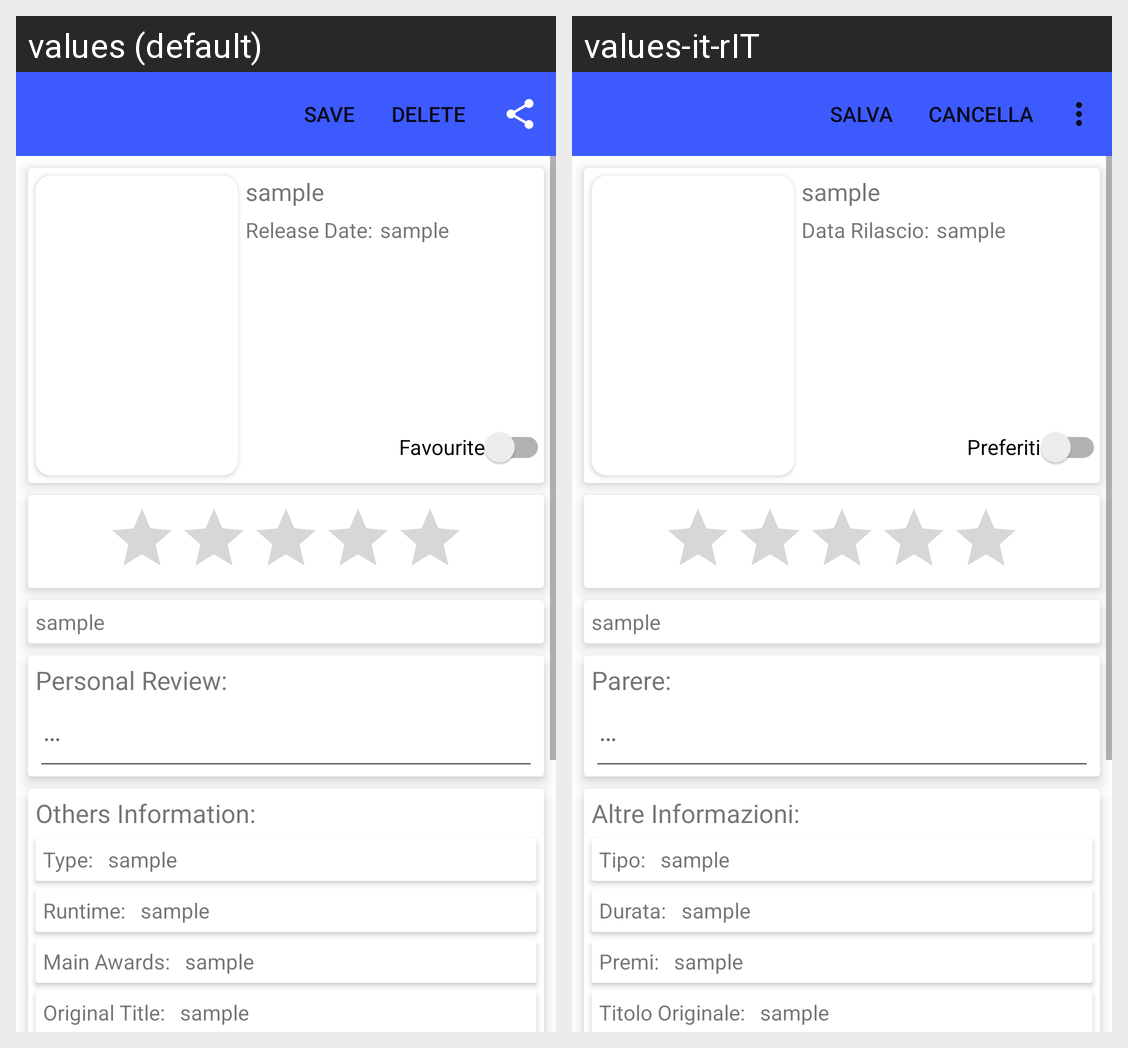

This grid shows one Android layout under two languages. Give, for every string resource on the screen, its name, the default text and each shown locale's text.
Android screen res/layout/activity_edit.xml rendered under 2 locales, left to right: values (default), values-it-rIT. Device: Nexus 5 (rendered at 1080×1920; each locale shown at half size, 540×960, under a caption strip naming it); theme Theme.FilmReviewer.
Strings drawn on this screen, with the default value and each locale's value (text and hints the layout hard-codes, and strings that could not be matched under every locale, appear in the picture but are not listed):

Favourite
  values: Favourite
  values-it-rIT: Preferiti

sample2
  values: sample
  values-it-rIT: sample

releaseDate
  values: Release Date:
  values-it-rIT: Data Rilascio:

p_review
  values: Personal Review:
  values-it-rIT: Parere:

pointers
  values: …
  values-it-rIT: …

otherInform
  values: Others Information:
  values-it-rIT: Altre Informazioni:

type
  values: Type:
  values-it-rIT: Tipo:

duration
  values: Runtime:
  values-it-rIT: Durata:

awards
  values: Main Awards:
  values-it-rIT: Premi:

originalTitle
  values: Original Title:
  values-it-rIT: Titolo Originale:
